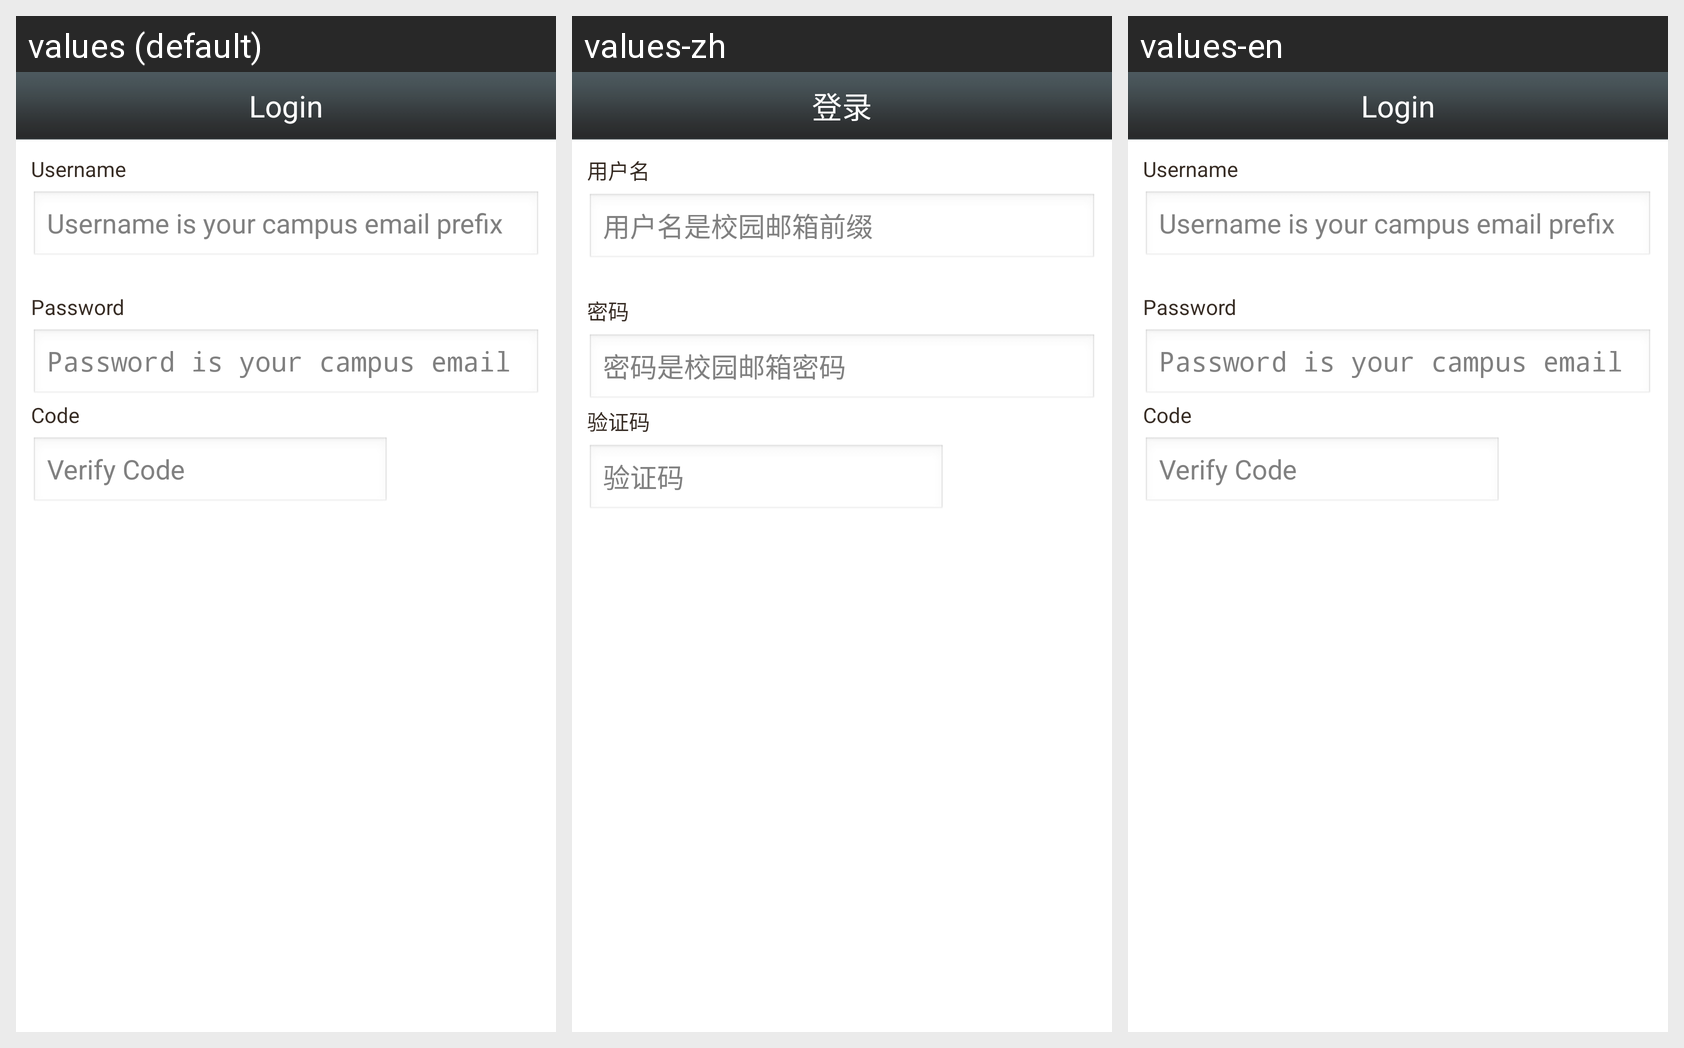

Strings drawn on this Android screen and how each of the app's shown locales translates them:
Android screen res/layout/activity_login.xml rendered under 3 locales, left to right: values (default), values-zh, values-en. Device: Nexus 5 (rendered at 1080×1920; each locale shown at half size, 540×960, under a caption strip naming it); theme android:Theme.Light.NoTitleBar.
Strings drawn on this screen, with the default value and each locale's value (text and hints the layout hard-codes, and strings that could not be matched under every locale, appear in the picture but are not listed):

login
  values: Login
  values-zh: 登录
  values-en: Login

username
  values: Username
  values-zh: 用户名
  values-en: Username

login_name_hint
  values: Username is your campus email prefix
  values-zh: 用户名是校园邮箱前缀
  values-en: Username is your campus email prefix

password
  values: Password
  values-zh: 密码
  values-en: Password

login_pass_hint
  values: Password is your campus email password
  values-zh: 密码是校园邮箱密码
  values-en: Password is your campus email password

code
  values: Code
  values-zh: 验证码
  values-en: Code

login_code_hint
  values: Verify Code
  values-zh: 验证码
  values-en: Verify Code
